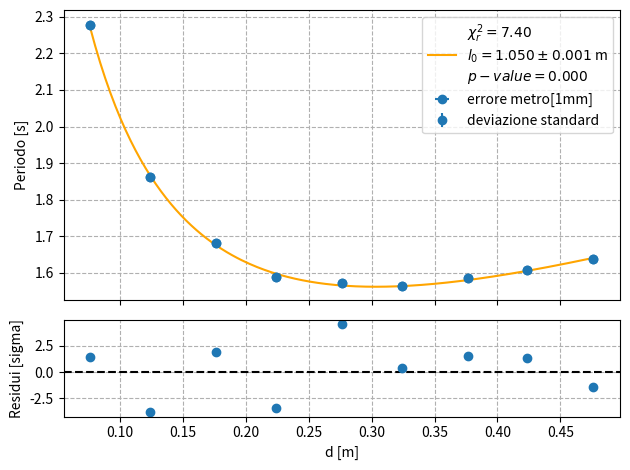
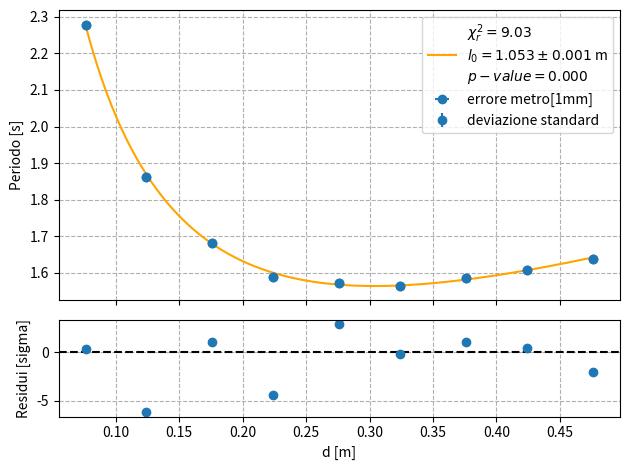

Write Python code to recreate these figures, in order.
import numpy as np                          #numeracci
from matplotlib import pyplot as plt        #grafici
from scipy.optimize import curve_fit        #fit
from scipy.stats import chi2                #per calcolare il p_value
import matplotlib as mpl                    #pgf
import sys

#####################################################################################################################################################

#blocco variabili passate come argomento
if len(sys.argv) > 1:
    img = sys.argv[1]       #bool, se flaso usa plt.show, se vero usa stmpa pgf

    #convertitore da stringa a bool
    if img == 'True' or img == 'true':
        img = True
    elif img == 'False' or img == 'false':
        img = False
    else:
        print("Errore nell'inserimento del parametro 1: selezionato in automatico False")
        img = False

else:
    img = False   #se fallisce l'inserimento

#####################################################################################################################################################
#blocco preambolo pgf, automaticamnte selezionato
if img:
    mpl.use("pgf")

    plt.rcParams.update({
        "font.family": "serif",     
        "text.usetex": True,
        "pgf.rcfonts": False,
    })

#####################################################################################################################################################

nMisure = 9    #n° di misure da selezionare, si ricorda di modificare di conseguenza distanzeFori e TenOscillazioni
                #nello specifico: eliminare i valori nei blocchi centrali di distanzeFori (520, poi 419, ...) e commentare la riga corrispondente in TenOscillazioni
baricentro = 521 #[mm] distanza del baricentro dal lato corto
errorBar = 1 #[mm]
                                                #497
distanzeFori = np.array([97, 197, 297, 397, 597, 697, 797, 897, 997]) #[mm] a partirre dal lato corto
errorFori = 1 #[mm]

distanzeFori = distanzeFori + 0.25                  #distanza dal centro del foro
distanzeBaricentro = distanzeFori - baricentro      #lontananza dal baricentro
distanzeBaricentro = np.abs(distanzeBaricentro)     #valori assolute delle distanze
distanzeBaricentro = distanzeBaricentro / 1000      #converte in metri
print(f"distanze bar: {distanzeBaricentro}")

TenOscillazioni = np.array([
                            [16.08, 16.10, 16.11, 16.02, 16.08],#1 -0.05
                            [15.70, 15.63, 15.62, 15.74, 15.56],#2
                            [15.80, 15.88, 15.91, 15.97, 15.87],#3
                            [18.65, 18.60, 18.62, 18.63, 18.55],#4 +0.05
                            #[21.09, 20.99, 21.17, 21.15, 21.14],
                            #[38.96, 38.92, 39.05, 38.77, 38.91],#5
                            #ribalta#
                            [22.67, 22.76, 22.70, 22.92, 22.85],#6
                            [16.77, 16.87, 16.91, 16.72, 16.86],#7
                            [15.71, 15.72, 15.69, 15.69, 15.76],#8
                            [15.74, 15.92, 15.94, 15.86, 15.83],#9
                            [16.44, 16.35, 16.36, 16.42, 16.35]#10
                            ])

SingleOscillazioni = TenOscillazioni / 10
#divido per 10 perché questi sono i tempi ti 10 oscillazioni, dividendo per 10 abbiami il periodo di una sola oscillazione
print(SingleOscillazioni)

#calcola la media per ogni riga
#ogni riga si traduce in ogni distanza, trovo la media delle oscillazioni per ogni distanza
mediariga = np.empty(nMisure)                                 #<---- 10 !!!
for i in range(mediariga.size):
    mediariga[i] = np.mean(SingleOscillazioni[i, :])
print(mediariga, "\n#####")

#totalmente opzionale, controllo quanto sballa dalla media osgn misurazione
sballo = SingleOscillazioni.copy()
sballo = mediariga[:, None] - SingleOscillazioni
print(sballo)

#calcolo deviazione standard per ogni foro
devStd = np.empty(nMisure)                                   #<--- 10 !!!
for i in range(devStd.size):
    diff = SingleOscillazioni[i, :] - mediariga[i]
    devStd[i] = np.sqrt(np.sum(diff**2) / (len(diff)*(len(diff) - 1)))      #corretto -> da calcolo della dev.std campionaria a quello della media
print(f"deviazione standard: {devStd}")

# devStd = np.empty(nMisure)
# for i in range(nMisure):
#     devStd[i] = SingleOscillazioni[i, :].std(ddof=1)
#     devStd[i] = devStd[i] / np.sqrt(nMisure)

d = distanzeBaricentro                    
sigma_d = np.full(d.shape, 0.001)   #erore del metro a nastro: 1mm = 0.001 m
T = mediariga          #periodi delle singole oscillazioni per ogni foro
sigma_T = devStd                  

# Definizione dell’accelerazione di gravita‘.
g = 9.81

def period_model(d, l):
    """Modello per il periodo del pendolo."""
    return 2.0 * np.pi * np.sqrt((l**2.0 / 12.0 + d**2.0) / (g * d))

def modello_derivato(d, l):
    return np.pi * np.sqrt((g * d) / (((l**2)/12) + d**2)) * 1/g * (1 - ((l**2) / (12 * d**2)))

popt, pcov = curve_fit(period_model, d, T, sigma=sigma_T, absolute_sigma=True)
l0 = popt[0]
sigma_l = np.sqrt(pcov[0, 0])
# Confrontate i parametri di best fit con la vostra misura diretta!
print(f'l0 = {l0} +/- {sigma_l}')

fig, (ax1, ax2) = plt.subplots(2, 1, sharex=True, height_ratios=[3, 1])

residui = (T - period_model(d, l0))/ sigma_T
#chi2 = np.sum(np.power((T - period_model(d,l0)/(sigma_T)),2))
chi2Stat = np.sum(np.power(residui,2))
p_value = chi2.sf(chi2Stat, (len(d)-len(popt))) #calcolo p-value
chi2_rid = chi2Stat / (len(d)-len(popt))

# --- Grafico fit ---
ax1.errorbar(d, T, yerr=None, xerr=sigma_d, fmt='o', label="errore metro[1mm]", color="C0")
ax1.errorbar(d, T, yerr=sigma_T, fmt="o", label="deviazione standard", color="C0")
x = np.linspace(min(d), max(d), 200)
#ax1.plot(x, period_model(x, l0), color="orange")
ax1.plot(x, period_model(x, l0), color="orange", label=rf"$\chi^2_r = {chi2_rid:.2f}$" "\n" rf"$l_0 = {l0:.3f} \pm {sigma_l:.3f}$ m" "\n"rf"$p-value = {p_value:.3f}$")
ax1.set_ylabel("Periodo [s]")
ax1.grid(ls='dashed')
ax1.legend()

# --- Grafico residui ---
ax2.axhline(0, color='black', linestyle='dashed')
ax2.errorbar(d, residui, sigma_T, fmt='o')
ax2.set_xlabel("d [m]")
ax2.set_ylabel("Residui [sigma]")
ax2.grid(ls='dashed')
print(f"chi2: {chi2Stat}")
print(f"lung popt {len(popt)}")
print(f"p-value: {p_value}")
plt.tight_layout()

print(f'errori y: {sigma_T}')
erroriConf = 0.001
erroriConf = erroriConf * modello_derivato(d, l0)
print(f'errori x: {erroriConf}')
for i in range(len(erroriConf)):
    if sigma_T[i] > np.abs(erroriConf[i] * 10):
        print('ok')
    else:
        print(f'ATTENZIONE indice {i}')


#errore efficace
for i in range(5):
    best_l = popt[0]

    df_dx = modello_derivato(d, best_l)

    errore_efficace = np.sqrt(sigma_T**2 + (df_dx * sigma_d)**2)

    try:
        popt, pcov = curve_fit(period_model, d, T, p0=popt, sigma=errore_efficace, absolute_sigma=True)
    except:
        pass #

l0 = popt[0]

fig, (ax3, ax4) = plt.subplots(2, 1, sharex=True, height_ratios=[3, 1])

residui = (T - period_model(d, l0))/ sigma_T
#chi2 = np.sum(np.power((T - period_model(d,l0)/(sigma_T)),2))
chi2Stat = np.sum(np.power(residui,2))
p_value = chi2.sf(chi2Stat, (len(d)-len(popt))) #calcolo p-value
chi2_rid = chi2Stat / (len(d)-len(popt))

# --- Grafico fit ---
ax3.errorbar(d, T, yerr=None, xerr=sigma_d, fmt='o', label="errore metro[1mm]", color="C0")
ax3.errorbar(d, T, yerr=sigma_T, fmt="o", label="deviazione standard", color="C0")
x = np.linspace(min(d), max(d), 200)
#ax1.plot(x, period_model(x, l0), color="orange")
ax3.plot(x, period_model(x, l0), color="orange", label=rf"$\chi^2_r = {chi2_rid:.2f}$" "\n" rf"$l_0 = {l0:.3f} \pm {sigma_l:.3f}$ m" "\n"rf"$p-value = {p_value:.3f}$")
ax3.set_ylabel("Periodo [s]")
ax3.grid(ls='dashed')
ax3.legend()

# --- Grafico residui ---
ax4.axhline(0, color='black', linestyle='dashed')
ax4.errorbar(d, residui, sigma_T, fmt='o')
ax4.set_xlabel("d [m]")
ax4.set_ylabel("Residui [sigma]")
ax4.grid(ls='dashed')
print(f"chi2: {chi2Stat}")
print(f"lung popt {len(popt)}")
print(f"p-value: {p_value}")
plt.tight_layout()

#####################################################################################################################################################
#sstampa dei grafici automaticamente differenziata
if img:
    plt.savefig('nome.pgf')
else:
    plt.show()
#####################################################################################################################################################
